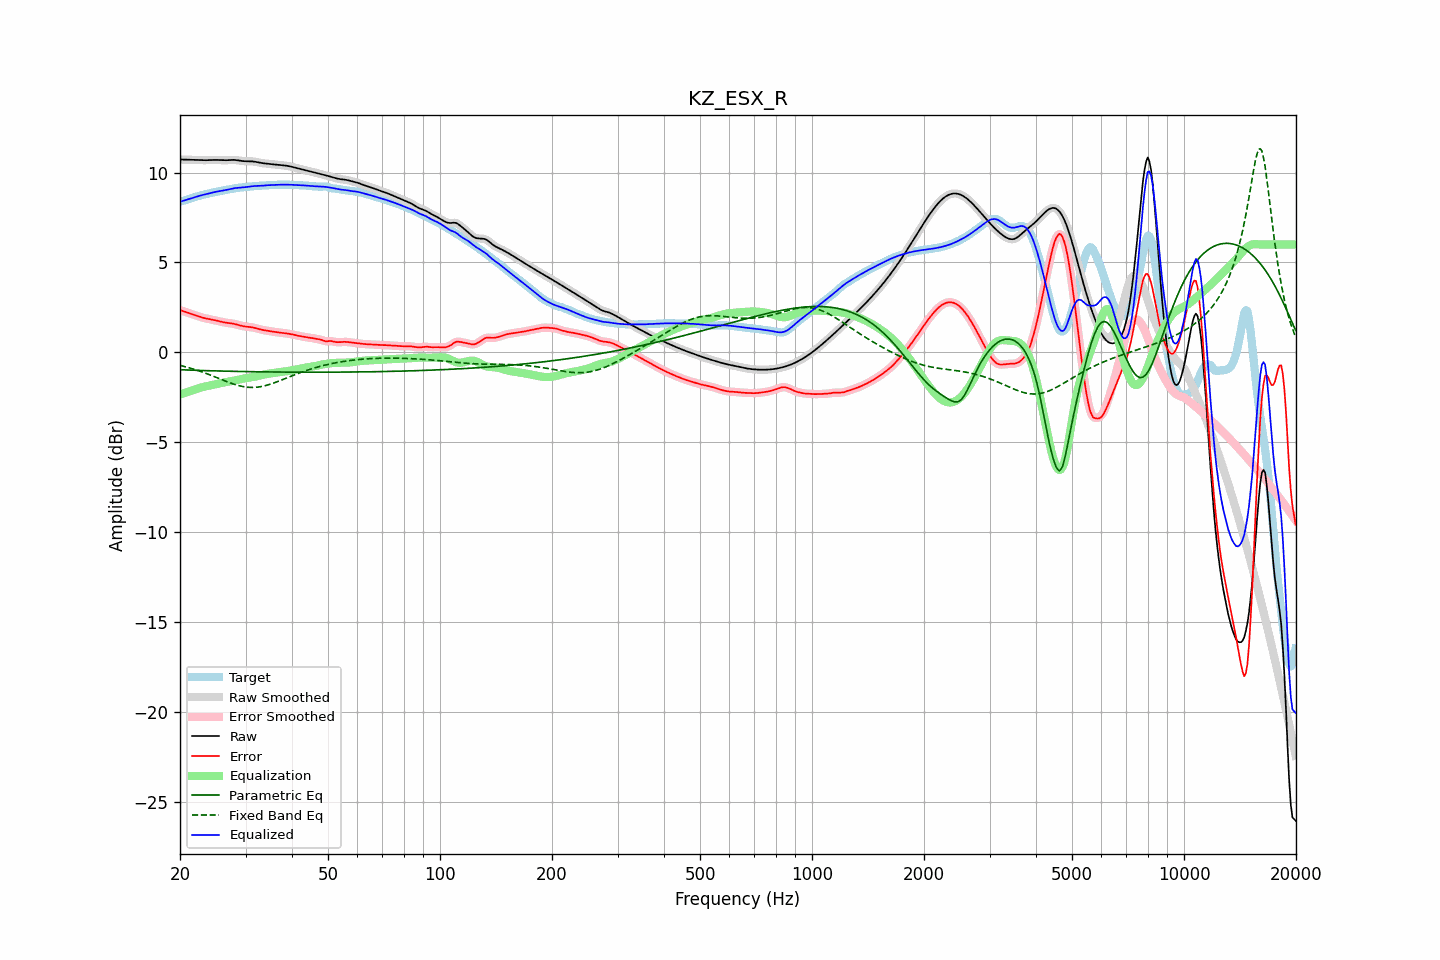

The table this chart was drawn from, first rows:
frequency, raw, error, smoothed, error_smoothed, equalization, parametric_eq, fixed_band_eq, equalized_raw, equalized_smoothed, target
20.00, 10.73, 2.35, 10.73, 2.35, -2.35, -0.97, -0.72, 8.37, 8.37, 8.38
20.20, 10.73, 2.32, 10.73, 2.32, -2.32, -0.97, -0.75, 8.40, 8.40, 8.40
20.40, 10.72, 2.29, 10.72, 2.29, -2.29, -0.97, -0.77, 8.43, 8.43, 8.43
20.61, 10.72, 2.26, 10.72, 2.26, -2.26, -0.98, -0.79, 8.46, 8.46, 8.46
20.81, 10.72, 2.23, 10.72, 2.23, -2.23, -0.98, -0.82, 8.49, 8.49, 8.48
21.02, 10.71, 2.20, 10.71, 2.20, -2.20, -0.98, -0.84, 8.51, 8.51, 8.51
21.23, 10.71, 2.17, 10.71, 2.17, -2.17, -0.99, -0.87, 8.54, 8.54, 8.54
21.44, 10.71, 2.14, 10.71, 2.14, -2.14, -0.99, -0.89, 8.57, 8.57, 8.57
21.66, 10.71, 2.11, 10.71, 2.11, -2.11, -0.99, -0.92, 8.60, 8.60, 8.60
21.87, 10.70, 2.08, 10.70, 2.08, -2.08, -1.00, -0.95, 8.63, 8.63, 8.63
22.09, 10.70, 2.05, 10.70, 2.05, -2.05, -1.00, -0.98, 8.66, 8.66, 8.66
22.31, 10.70, 2.02, 10.70, 2.02, -2.02, -1.00, -1.01, 8.68, 8.68, 8.68
22.54, 10.69, 1.99, 10.69, 1.99, -1.99, -1.01, -1.04, 8.71, 8.71, 8.71
22.76, 10.69, 1.96, 10.69, 1.96, -1.96, -1.01, -1.07, 8.73, 8.73, 8.73
22.99, 10.69, 1.93, 10.69, 1.93, -1.94, -1.01, -1.10, 8.75, 8.75, 8.75
23.22, 10.69, 1.91, 10.69, 1.91, -1.91, -1.01, -1.13, 8.77, 8.77, 8.78
23.45, 10.69, 1.89, 10.69, 1.89, -1.89, -1.02, -1.16, 8.80, 8.80, 8.80
23.69, 10.69, 1.87, 10.69, 1.87, -1.87, -1.02, -1.20, 8.82, 8.82, 8.82
23.92, 10.69, 1.85, 10.69, 1.85, -1.85, -1.02, -1.23, 8.84, 8.84, 8.84
24.16, 10.70, 1.84, 10.70, 1.84, -1.84, -1.03, -1.27, 8.86, 8.86, 8.86
24.40, 10.70, 1.82, 10.70, 1.82, -1.82, -1.03, -1.30, 8.88, 8.88, 8.88
24.65, 10.70, 1.80, 10.70, 1.80, -1.80, -1.03, -1.34, 8.91, 8.90, 8.90
24.89, 10.70, 1.78, 10.70, 1.78, -1.78, -1.03, -1.37, 8.92, 8.92, 8.92
25.14, 10.70, 1.76, 10.70, 1.76, -1.76, -1.03, -1.41, 8.94, 8.94, 8.94
25.39, 10.70, 1.74, 10.70, 1.74, -1.74, -1.04, -1.45, 8.96, 8.96, 8.96
25.65, 10.69, 1.71, 10.69, 1.72, -1.72, -1.04, -1.48, 8.97, 8.97, 8.98
25.91, 10.69, 1.69, 10.69, 1.69, -1.70, -1.04, -1.52, 8.99, 8.99, 8.99
26.16, 10.68, 1.67, 10.68, 1.67, -1.68, -1.04, -1.55, 9.00, 9.00, 9.01
26.43, 10.68, 1.66, 10.68, 1.66, -1.66, -1.05, -1.59, 9.02, 9.02, 9.03
26.69, 10.69, 1.64, 10.69, 1.65, -1.65, -1.05, -1.63, 9.04, 9.04, 9.04
26.96, 10.69, 1.63, 10.69, 1.63, -1.63, -1.05, -1.66, 9.06, 9.06, 9.06
27.23, 10.70, 1.62, 10.70, 1.62, -1.62, -1.05, -1.69, 9.08, 9.08, 9.08
27.50, 10.70, 1.61, 10.70, 1.61, -1.61, -1.05, -1.72, 9.10, 9.10, 9.09
27.77, 10.70, 1.60, 10.70, 1.59, -1.59, -1.06, -1.75, 9.12, 9.12, 9.11
28.05, 10.70, 1.58, 10.70, 1.58, -1.57, -1.06, -1.78, 9.13, 9.13, 9.13
28.33, 10.69, 1.55, 10.69, 1.55, -1.55, -1.06, -1.81, 9.14, 9.14, 9.14
28.62, 10.68, 1.53, 10.68, 1.53, -1.53, -1.06, -1.84, 9.15, 9.15, 9.15
28.90, 10.66, 1.50, 10.66, 1.50, -1.51, -1.06, -1.86, 9.16, 9.16, 9.16
29.19, 10.65, 1.48, 10.65, 1.48, -1.49, -1.07, -1.88, 9.17, 9.17, 9.17
29.48, 10.64, 1.46, 10.64, 1.46, -1.47, -1.07, -1.90, 9.17, 9.17, 9.18
29.78, 10.63, 1.44, 10.63, 1.44, -1.45, -1.07, -1.92, 9.18, 9.18, 9.19
30.08, 10.63, 1.43, 10.63, 1.43, -1.44, -1.07, -1.93, 9.19, 9.19, 9.20
30.38, 10.63, 1.42, 10.63, 1.42, -1.42, -1.07, -1.94, 9.20, 9.20, 9.21
30.68, 10.63, 1.41, 10.63, 1.41, -1.41, -1.07, -1.95, 9.22, 9.22, 9.22
30.99, 10.63, 1.40, 10.63, 1.40, -1.40, -1.08, -1.95, 9.23, 9.23, 9.22
31.30, 10.62, 1.39, 10.62, 1.39, -1.38, -1.08, -1.95, 9.24, 9.24, 9.23
31.61, 10.61, 1.37, 10.61, 1.37, -1.36, -1.08, -1.95, 9.25, 9.25, 9.24
31.93, 10.60, 1.35, 10.60, 1.35, -1.34, -1.08, -1.94, 9.25, 9.25, 9.25
32.24, 10.58, 1.32, 10.58, 1.32, -1.32, -1.08, -1.94, 9.26, 9.26, 9.26
32.57, 10.56, 1.30, 10.56, 1.30, -1.30, -1.08, -1.93, 9.26, 9.26, 9.26
32.89, 10.54, 1.27, 10.54, 1.28, -1.28, -1.08, -1.91, 9.26, 9.26, 9.27
33.22, 10.53, 1.25, 10.53, 1.25, -1.26, -1.09, -1.89, 9.27, 9.27, 9.27
33.55, 10.51, 1.23, 10.51, 1.24, -1.24, -1.09, -1.88, 9.28, 9.28, 9.28
33.89, 10.50, 1.22, 10.50, 1.22, -1.22, -1.09, -1.85, 9.28, 9.28, 9.29
34.23, 10.49, 1.20, 10.49, 1.20, -1.20, -1.09, -1.83, 9.29, 9.29, 9.29
34.57, 10.49, 1.19, 10.49, 1.19, -1.19, -1.09, -1.80, 9.30, 9.30, 9.29
34.92, 10.48, 1.18, 10.48, 1.18, -1.17, -1.09, -1.78, 9.30, 9.30, 9.30
35.27, 10.47, 1.16, 10.47, 1.16, -1.16, -1.09, -1.75, 9.31, 9.31, 9.30
35.62, 10.46, 1.15, 10.46, 1.15, -1.15, -1.09, -1.72, 9.31, 9.31, 9.31
35.97, 10.45, 1.13, 10.45, 1.13, -1.14, -1.09, -1.68, 9.31, 9.31, 9.31
... 635 more rows
